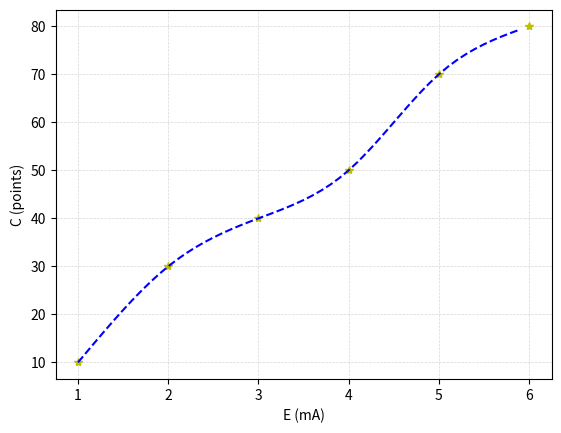

This figure's Python source: (Note: this script raises an exception after producing the figure.)
# from sap_sbc_abstract_model import *
# from efficient_sap_sbc_abstract_model import *
# from pyomo.environ import *
import matplotlib.patches as mpatches
import matplotlib.pyplot as plt
import scipy.interpolate as sp
import numpy as np
# import logging
import os
# import time
import sys

#sys.stdout = open("./output/logs/" + str(L) + "x" + str(L) + "/d0." + str(d) + "/" + instance_filename[:-3] + "-pareto.txt","w")
#sys.stdout = sys.__stdout__
    
# Plotando a fronteira de pareto
print("Checking if x is strictly increasing sequence...")

sol_E = [1,2,2,3,4,5,5,6]
sol_C = [10,20,30,40,50,60,70,80]

print("\nBefore (E): " + str(sol_E))
print("\nBefore (C): " + str(sol_C))

x1 = 0
x2 = 1

new_sol_E = sol_E
new_sol_C = sol_C

print("\n")

for x in range(0,len(sol_E)-3):
    
    print("\nX1: "+ str(sol_E[x1]))
    print("\nX2: "+ str(sol_E[x2]))

    if sol_E[x1] == sol_E[x2]:
        del new_sol_E[x1]
        del new_sol_C[x1]
    
    x1 += 1
    x2 += 1
        
print("\nAfter (E): " + str(new_sol_E))
print("\nAfter (C): " + str(new_sol_C))

print("Started to plot Pareton Frontier...\n")

fig = plt.figure("Pareto Frontier")
ax = fig.add_subplot(1, 1, 1)
ax.grid(linestyle="--", linewidth=0.5, alpha=0.5)
# ax.set_xticks(np.arange(int(instance.smallest_X),int(instance.biggest_X)+1,1))
# ax.set_yticks(np.arange(int(instance.smallest_Y),int(instance.biggest_Y)+1,1))

# f = sp.interp1d(sol_E,sol_C,kind='cubic')
f = sp.CubicSpline(sol_E, sol_C, bc_type='natural')
xnew = np.arange(sol_E[0],sol_E[-1],0.1)
ynew = f(xnew)
ax.plot(sol_E, sol_C, "y*", xnew, ynew, "b--")

plt.xlabel("E (mA)")
plt.ylabel("C (points)")
plt.savefig("./output/" + str(L) + "x" + str(L) + "/d0." + str(d) + "/" + instance_filename[:-3] +"_pareto.svg")
print("Pareto plot successful!")
plt.close()
sys.stdout.close()
